pico-8 play session: hold → + tap 🅾

[t = 4 s] hold → ~4s, tap 🅾 ~7×
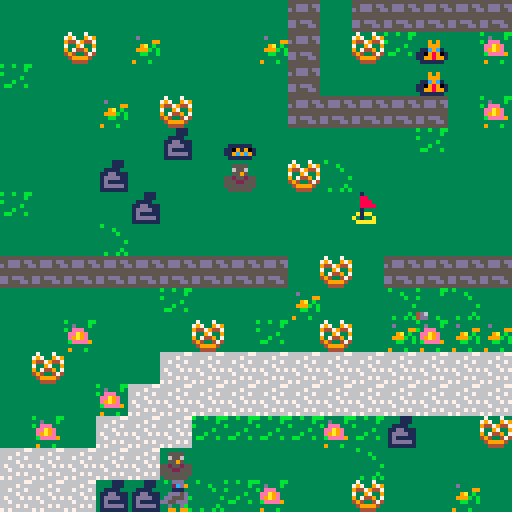
[t = 6 s] hold → ~6s, tap 🅾 ~10×
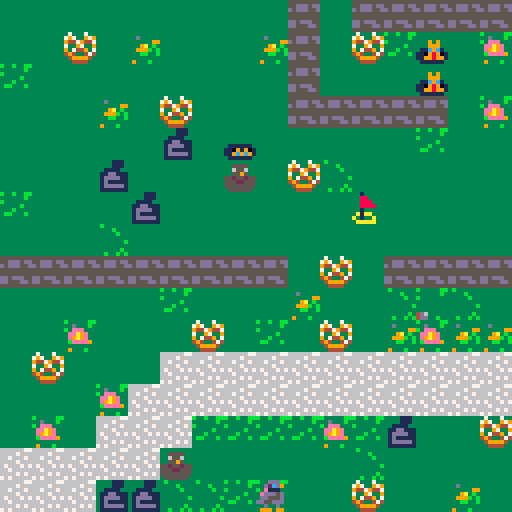
[t = 8 s] hold → ~8s, tap 🅾 ~14×
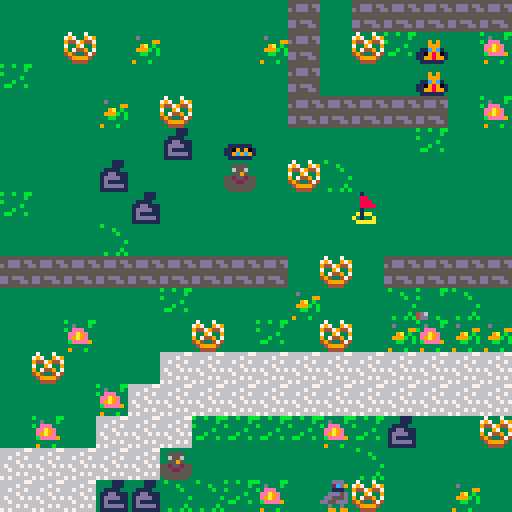

pico-8 cartridge
version 38
__lua__
--game loop
function _init()
 map_setup()
 make_player()
 
 game_win=false
 game_over=false
end

function _update()
 if (not game_over) then
  update_map()
  move_player()
  check_win_lose()
else
 if (btnp(❎)) extcmd("reset")
 end
end

function _draw()
 cls()
 if (not game_over)then 
  draw_map()
  draw_player()
 if(btn(❎)) show_inventory()
  else
   draw_win_lose()
  end
end
-->8
--map
function map_setup()
--timers-cat
 timer=0
 anim_time=30

--tile settings
 wall=0
 pretzel=1
 flag=2
 anim1=3
 anim2=4
 garbage=5
 lose=6
 win=7
end

function update_map()
 if(timer<0) then
  cat_tiles()
  timer=anim_time
 end
 timer-=1
end

function draw_map()
--move the camera
 mapx=flr(player.x/16)*16
 mapy=flr(player.y/16)*16
 camera(mapx*8,mapy*8)
 
 
 map(0,0,0,0,128,64)
end
--check map tilem (sprite flag) 
function is_tile(tile_type,x,y)
 tile=mget(x,y)
 has_flag=fget(tile,tile_type)
 return has_flag
end
--check if is a wall
function can_move(x,y)
 return not is_tile(wall,x,y)
 
end

--swap map tiles for pretzel
function swap_tile(x,y)
 tile=mget(x,y)
 mset(x,y,tile+1)
end

--animation for the cat tile

function unswap_tile(x,y)
 tile=mget(x,y)
 mset(x,y,tile-1)
end

function get_pretzel(x,y)
 player.pretzel+=1
 swap_tile(x,y)
 sfx(1) 
end

--for the gate
--pretzel tax
function pretzel_tax(x,y)
 player.pretzel-=1
 swap_tile(x,y)
 sfx(2)
end

-->8
--player & interact fc
function make_player()
 player={
 sp=1,
 x=1,
 y=15,
 pretzel=0,
 }
end

function draw_player()
 spr(player.sp,player.x*8,player.y*8)
end

--move player
function move_player()
 newx=player.x
 newy=player.y
 if (btnp(⬅️)) newx-=1
 if (btnp(➡️)) newx+=1
 if (btnp(⬆️)) newy-=1
 if (btnp(⬇️)) newy+=1
--interact new x,y for pretzel
 interact(newx,newy)
 
 if (can_move(newx,newy)) then
  player.x=mid(0,newx,127)
  player.y=mid(0,newy,63)
 else
  sfx(0)  
 end
end

--interact with the pretzel
function interact(x,y)
 if (is_tile(pretzel,x,y)) then
  get_pretzel(x,y)
  elseif (is_tile(garbage,x,y) and
  player.pretzel>0) then
  pretzel_tax(x,y)
 end
end
-->8
--how many pretzels do we have

function show_inventory()
 invx=mapx*8+40
 invy=mapy*8+8
 
--draw a rectangle
--7 and 9 are colors
 rectfill(invx,invy,invx+48,invy+24,0)
 print("inventory", invx+7,invy+4,7)
 print("pretzels"..player.pretzel,invx+7,invy+15,9)
end
-->8
--animation cat

function cat_tiles()
 for x=mapx,mapx+15 do
  for y=mapy,mapy+15 do
   if (is_tile(anim1,x,y)) then
    swap_tile(x,y)
    sfx(3)
   elseif (is_tile(anim2,x,y)) then
    unswap_tile(x,y)
    sfx(3)
   end
  end
 end
end
-->8
--win or lose

function check_win_lose()
 if (is_tile(win,player.x,player.y)) then 
  game_win=true
  game_over=true
 elseif(is_tile(lose,player.x,player.y)) then
  game_win=false
  game_over=true 
 end
end

function draw_win_lose()
 camera()
 if (game_win) then
  print(" you win!🐱",37,64,7)
 else
  print("game over...",38,64,7)
 end
  print ("press ❎ to play",20,72,5)
end

-->8
--credits--
--dylan bennett,nerdy teachers
--valentina helped me fix some bugs
__gfx__
00000000000ddd000000ddd00000ddd0000ddd000000ddd00000ddd05d0ddd000000ddd000000000000000000000000000000000000000000000000000000000
000000000002cd90000027d9000027d900027d90000027d9000027d905327d90000027d900000000000000000000000000000000000000000000000000000000
0070070000011100000033300000333000033300000033305dd0333005d333dd0000333000000000000000000000000000000000000000000000000000000000
0007700000ddd5d000ddd5d000dd5dd000ddd5d000dd5ddd05555dddd055dddd5dddd5dd00000000000000000000000000000000000000000000000000000000
000770000dd555d00dd555d00555ddd00dd555d00dd5dddd0055ddddddddddd0055555dd00000000000000000000000000000000000000000000000000000000
00700700dd55ddd0dd55ddd0dddddd00dd55ddd0dd5dddd0ddddddd000dd9d90ddd55dd000000000000000000000000000000000000000000000000000000000
0000000000d00d0000d00d0000d0099000990d0000d00990000990d000000000000d00d000000000000000000000000000000000000000000000000000000000
00000000009909900099099000990000000009900099000000000099000000000009909900000000000000000000000000000000000000000000000000000000
0000000037333733333333330000000033aaa00033a3333300000000000000000000000000000000000000000000000000000000000000000000000000000000
000000007973397933333333000000003aa3ac0c3a00033300000000000000000000000000000000000000000000000000000000000000000000000000000000
00000000944794473333333300000000a000a090aac0c33300000000000000000000000000000000000000000000000000000000000000000000000000000000
00000000733973393333333300000000ad00aaddad00003900000000000000000000000000000000000000000000000000000000000000000000000000000000
00000000937449373333333300000000a3a30ad7aa09009300000000000000000000000000000000000000000000000000000000000000000000000000000000
00000000494334743333333300000000a3a30addaa00030900000000000000000000000000000000000000000000000000000000000000000000000000000000
00000000349999433333333300000000adaaaa0aad00000300000000000000000000000000000000000000000000000000000000000000000000000000000000
00000000334444333333333300000000a3a39a3aaa00003300000000000000000000000000000000000000000000000000000000000000000000000000000000
b33333bbb33333bb3333333333333333b33b33bb3b33333333333333666666770000000033333333333333330000000000000000000000000000000000000000
333333b333d333b333d3333333555533333333b33333b33333333333666676660000000033333333333333330000000000000000000000000000000000000000
b3333333b3eee3333333339933655633b333333333333b3333333333667666760000000033393933333333330000000000000000000000000000000000000000
333333333eea9e333339a3b33355953333333b333333333333333333666676660000000033399933333333330000000000000000000000000000000000000000
333333333e9a9e3333999b3b55255255333b33333333333b333333336766676700000000311c9c13311111130000000000000000000000000000000000000000
333333333beeee93333bb33b555225553bb333b33333333333333333667666660000000011098901110919010000000000000000000000000000000000000000
4d63333333333333333333335555555533333333333333b333333333666676760000000011998991119c9c910000000000000000000000000000000000000000
4dd33b3339333b3339333b33355555533333333333b33b3b33333333767666660000000031111113311111130000000000000000000000000000000000000000
5555555533333333cccccccccccccccccccccccccccccccc00000000331333330000000033331113333333330000000000000000000000000000000000000000
55ddd5ddbbb3abbbcccccccc7ccc77cccc777ccccc9ccccc00000000338833330000000033331113bbb3abbb0000000000000000000000000000000000000000
d5ddd55dbab38babcccccccc77ccc77ccc717cccc9971cc700000000338883330000000033111133bab38bab0000000000000000000000000000000000000000
55555555b8abbb8bcccccccccc7ccc7cc9977ccccc7e7c77000000003388883300000000311dd111b8abbb8b0000000000000000000000000000000000000000
555555553bbbbbbbccccccccccc7cc77cc77777cc777777d00000000331333330000000031dddd113bbbbbbb0000000000000000000000000000000000000000
dd5ddd553bbaabb3ccccccccccc77cccc777d777c7777ddc000000003a1aa3330000000031d111113bbaabb30000000000000000000000000000000000000000
dd555dd533ba8bb3cccccccccccc7cccc777d777c777777c00000000a3133a330000000031ddddd133ba8bb30000000000000000000000000000000000000000
5555555533333333ccccccccccccccccc7777dd7cc777777000000003aaaaa330000000031111111333333330000000000000000000000000000000000000000
00000000000000000000000000000000000000000000000000000000000000000000000000000000000000000000000000000000000000000000000000000000
00000000000000000000000000000000000000000000000000000000000000000000000000000000000000000000000000000000000000000000000000000000
00000000000000000000000000000000000000000000000000000000000000000000000000000000000000000000000000000000000000000000000000000000
00000000000000000000000000000000000000000000000000000000000000000000000000000000000000000000000000000000000000000000000000000000
00000000000000000000000000000000000000000000000000000000000000000000000000000000000000000000000000000000000000000000000000000000
00000000000000000000000000000000000000000000000000000000000000000000000000000000000000000000000000000000000000000000000000000000
00000000000000000000000000000000000000000000000000000000000000000000000000000000000000000000000000000000000000000000000000000000
00000000000000000000000000000000000000000000000000000000000000000000000000000000000000000000000000000000000000000000000000000000
00000000000000000000000000000000000000000000000000000000000000000000000000000000000000000000000000000000000000000000000000000000
00000000000000000000000000000000000000000000000000000000000000000000000000000000000000000000000000000000000000000000000000000000
00000000000000000000000000000000000000000000000000000000000000000000000000000000000000000000000000000000000000000000000000000000
00000000000000000000000000000000000000000000000000000000000000000000000000000000000000000000000000000000000000000000000000000000
00000000000000000000000000000000000000000000000000000000000000000000000000000000000000000000000000000000000000000000000000000000
00000000000000000000000000000000000000000000000000000000000000000000000000000000000000000000000000000000000000000000000000000000
00000000000000000000000000000000000000000000000000000000000000000000000000000000000000000000000000000000000000000000000000000000
00000000000000000000000000000000000000000000000000000000000000000000000000000000000000000000000000000000000000000000000000000000
00000000000000000000000000000000000000000000000000000000000000000000000000000000000000000000000000000000000000000000000000000000
00000000000000000000000000000000000000000000000000000000000000000000000000000000000000000000000000000000000000000000000000000000
00000000000000000000000000000000000000000000000000000000000000000000000000000000000000000000000000000000000000000000000000000000
00000000000000000000000000000000000000000000000000000000000000000000000000000000000000000000000000000000000000000000000000000000
00000000000000000000000000000000000000000000000000000000000000000000000000000000000000000000000000000000000000000000000000000000
00000000000000000000000000000000000000000000000000000000000000000000000000000000000000000000000000000000000000000000000000000000
00000000000000000000000000000000000000000000000000000000000000000000000000000000000000000000000000000000000000000000000000000000
00000000000000000000000000000000000000000000000000000000000000000000000000000000000000000000000000000000000000000000000000000000
00000000000000000000000000000000000000000000000000000000000000000000000000000000000000000000000000000000000000000000000000000000
00000000000000000000000000000000000000000000000000000000000000000000000000000000000000000000000000000000000000000000000000000000
00000000000000000000000000000000000000000000000000000000000000000000000000000000000000000000000000000000000000000000000000000000
00000000000000000000000000000000000000000000000000000000000000000000000000000000000000000000000000000000000000000000000000000000
00000000000000000000000000000000000000000000000000000000000000000000000000000000000000000000000000000000000000000000000000000000
00000000000000000000000000000000000000000000000000000000000000000000000000000000000000000000000000000000000000000000000000000000
00000000000000000000000000000000000000000000000000000000000000000000000000000000000000000000000000000000000000000000000000000000
00000000000000000000000000000000000000000000000000000000000000000000000000000000000000000000000000000000000000000000000000000000
62926262427272727272727211626262624262629362626262626262726203030303030303626262626262626272727272727272727272727272726262626262
42626222626272726262626262626262626203626262626262627262626262626272232323234323232333232372626262626262030303030303030303030303
62626292627272226272727272626222626262626262626262226262727262626262626262622262626242626272727272727272727272727272626242626262
62626262626262726262621162626262626203622262621262627292116222626272232343232323232323232372626262626262030303030303030303030303
62116262627272526211625272726262626262226222626262626262627262626262626262626262626262526272726262626262626262626262226242626262
62116262620262727262626262626262626203626262626262627262626262626272232323332323232323232372626262626262030303030303030303030303
62626222627272626262126262726262220362626262626262626262627272727262626262526262626262626272726262426262526262036262626242626262
62026242526262627262626252526262626203626262626262027292626211626272232323232323232323232372226211626262030303030303030303030303
12626262727222626242626242627241036202622262626262627272727272237272621262626222626262127272726252626262626262036262626262626212
62526262626211627211626262624262626203626262626262627262626262626272232323232323433323232372626262626262030303030303030303030303
72727272727262526262526262622203727272727272727272727243232323232372726262626262626222727272226262626262626252032262626262626262
626262626262626272726262626262626262030303030303036272626262621162722343232323232323232323726262a2626262030303030303030303030303
72727272726262621262626242620312527272727272727272722323233323727272727272727272727272727262626262030303030303036262626262626262
62626262626262626272626262626262621362626262626203034103030303036272232323232333232323232372626262626262030303030303030303030303
62622262626212626262626262626262626262626262526212722333234323724262626262627272727272721242626252036262626262036262626262626262
02626262626262626272721362626262626262626262116262627262626262030372722323232323232323232323727262626222626293030303030303030303
22626222626203030303036262620262625262226262626262722323332323726262626252626262626262727262626262036262620262626262626262626262
62626262626262626272727272727272726262626262626262627262626262620303722323232323232323332323237262626262626293036262626262626203
62626262626203621162031262626262035262626262622262722343232372726262626262626252626262627272727272417272727272727272727262626262
62626262626272727272626262626213727272729262626262727262626262621103727223232323232323234323237262626262626262036262626262626203
03030303030303036262030303030303036262626262526272727272727272622262626262626262626262626262626262036262626262137272137272727272
72727272727272626262626262626262626262727262626262729362622262626203030372727272727272727272727262116262626203036252626252626203
42626262626262629222626262626262036262626262727272626262627252626262626262626262036262626262626203036262626272727272626262626262
62626262626262629362626262626262626262627262626262726262626262626262620303030303030303030303037262620303030303626262626262626203
62621152626262626262926262026262036262727272726262621162427262626262626262116262030303030303030303036262727272131372326262226262
62622262626262626262626262626262626262627213939372726262626262626262626262626262626262626262037272030362626262626262626262626203
62626242936212626262626262626222036272726262626211626262627262625262626262626262036262626262626262727272626262626272626262126212
62626262626262626262626262116292626262627272727272626262626262626262626262626262626262626262030372036262626252626262626262626203
11622262626262626262626262626262037272626262626262626262627262426262623262626262036262626262626272726262626262626272626262226262
626262626262426262626262626262626262626262137213626262624262626262626262126262524262626262625203a2036262626262626262626262626203
52626293626262626262426262131372411262626262626262126262727262626262623262326262036262626262727212626262626262526272426212624222
62623262626262626262626262626262116262626213721313626252626262626262626262626262626262626262626272626262626262626262626262525203
62626262629362626211626213727272030303030303030303030303729311626232626262626262036262727272726262626262626252626272626262626262
62626262626262626262626262626262626262621303410303030303030303030303036212621262626262626262626272626262626262626262626262626203
62626211626262626262621372721313626212626262226262626262729362626262626262626262727272626262626262426262626262425272626262626262
62626262624262626262116262623262626262120303626262116262626262626262036262626262626262626262621372136262622262626262626262626203
62626262626262620303a27272136212626262626262626262629362720362621162426262627272726262626262626262626262626262626272624262626262
62625252626262626262626262626262626262620362626262626262626262626262031362626262626262626212727241727272626262626262626262626203
6262620262626203035262a213626262626262623262326211626262720362620303626262727262036262626262625262626212626262621372621362626262
62626262626262626242626262626203030303030362626262621162626211621152030362626262622262626272726262626272726262626262226262626203
626262626262030362626262a262626262624262626262626262926272030262625262727262626203621262626262626262621303030303a2a2a20303030313
62626262626262626262626262620303626262626222626262626242626262626262620313626262626262626272326262626262727262126262626262626203
62030303030303626252620303626262626262626222627272726202720362627272727262626262036212626262626262626203036262626262626262620303
52626262626262626262626262620362626232626262626262625262626262626262620362626262626262626272623262736232627262626262626262626203
03036262626262526262030362626262626262626262627223727293720393727223726222626262034262626262126262621303626211626262116242626203
62626262626262626262626262620362626262626232626293626262621162626262620313626262626262226272326262626262627262626222626262626203
03626212221212626262036262626262626232621162627223237272727272722323721262220203030303626262426262131303626262622262626252526203
62626262626262626262626262030362626232626262626262626262626262626262030362626262622262626272621262626262727262626262626262626203
03221222626222126262036262621162626262626262627223232323232343232323727222626262626262626252426262626203626262622262126262620303
13626262626262126262626262036262226262626262626293629362626262626262031362626262626262626272626262326262726262626262626262626203
03126262626222126203036262626262626262621262427223332323232323233323237262626262626262626262626262625203624252626262623262620313
13136262424262626212626262036262626262626222626262626262626211626262036262626262626262622272727272727272722212626262626262626203
03126262736262126203626262629262626262626262627223232323332323232333237262626262626262626262626262525203030303036262626262030313
62626262426262626262626262036262626262626262626262626262626262626262036262626262622262026213621262136212136262626262626262626203
03221262626262226203626211026262621162621262127223232343232323232323237262626262626262626262626262626242426213030303030303036262
626262624242626262626262620303a2a2a203030303030362626262626262626262036262626262626262626262222262626262626252626262626262626203
03621212626212126203626262626262626262626262627272722323232323727272727262626262626262626262626262626262626213136262626262626262
62626262626262621262626262626262626262626262030303030303030303030303036262626262626252626262626262625262624262626262626262626203
03036212221212620303626262626262626262026262621313727272727272721313131362626262626262626262626262626262626213626262626262626262
62626262626262626262626262626262626262626262626262626262626262626262626262626262626262626262526262426262626262625262626262626203
03030303030303030303030303030362626262626262626213131313131313136262626262626262626262626262626262626262626262626262626262626262
62626262626262626262626262626262626262626262626262626262626262626262626262626262626262626262624262626262626262426262626262626203
03030303030303030303030303030303030303030303030303030303030303030303030303030303030303030303030303030303030303030303030303030303
03030303030303030303030303030303030303030303030303030303030303030303030303030303030303030303030303030303030303030303030303030303
__gff__
0000000000000000000000000000000000020000050000000000000000000000000000000000000000481000000000000100000003000180002000010000000000000000000000000000000000000000000000000000000000000000000000000000000000000000000000000000000000000000000000000000000000000000
0000000000000000000000000000000000000000000000000000000000000000000000000000000000000000000000000000000000000000000000000000000000000000000000000000000000000000000000000000000000000000000000000000000000000000000000000000000000000000000000000000000000000000
__map__
2626262626262626263026303030303030303030303026262626262626112626262526262626262626262526112626261126302526251130303030303030303030303025242425262624262626392621262623262126262626263026262626262630303030303030303030263026262626261126212626262630303030303030
262611262226262622302611242a262126262625262626262621212626262326262626262626263925252626261125252626302526262626262624262126261126262524262624242626262626262626262626262626262326263020261126262626262326261126262620263020262226252626262226262630303030303030
242626262626262626302626262a262621261126263926262621262626262626262626261126262625262626262626262626302526202526112626262626242624262525262124242426202611222639262620262326112626223026262625202626262626252626272726263026262626261126212621262430303030303030
2626262226112626263030303030262126262626262426262626262626262626262625262626262626262626303030303030302020262627272727272424242126261124262626262611261126262626262126262626262626112626262626262626112026262626272626263026262526112626262623262630303030303030
2626262626392629262626262624262626261126262627272727272727262626262626262625262626392626262626261126302624262127323232272626262626262525252630303030303030303030302626262727272727272727272727272726262611262627272626253026262626262625262626232630303030303030
2626263926262623261125262626262626262611272727272122272727272126261126262625262626242426252611262526302622272727323432272621262622262522262624202026213011112626262626272727272727272727272727272727272727272727262611253026252626262626262626262630272727272727
2426262639262626262626372626262623262627272722242424252527272726292626222626222626302425252624262626302621272732323332272626262626262526112626262620263026252626252627272722212224202224212420262727272724262626263030303026223026242626262624261127273332323227
2626262526262626262626262626262626262627272424262626262522272726262626272727272727301111262727272626302627272727273232272127272727262622262621262626213026262626262627272424222626262624262620212626272724261126263911112626253030303030302623262627323234323227
3030303030303030302611263030303030252627212426252626262625272721262622272727272727302426262727272626112627222122273232272727323227272727262611262426263026262624262627272124262626262626262626262626272725262626262626262026263011262626252626242627333232323227
2626262626242626262226262520252626262727242626262626262625272727272727272721262525302426392627272024262427242426272732323232323332323427272626262625262626261126262627272639262626232626262611262626272724112639262626212727272722261126262626262627323432333227
2626212626261126242611262221222227272727302626262626232625272727272727212226262626292624262427272727272727262525272732333234323233323232272726242624262625262526262427272426261126262623202626261126272724262626262627272727272727262626112623262727323232323227
2611262626272727272727272727272727272724302622262623262611272725263926252526262630303030262627272727272727263925212732323332333232333233322727222121262226222626262627272530262626262624262626262626272727272626392227242126302627212225212326232727272727272727
2626262127272727272727272727272727271130302626262622262627272726262626262625263030262630303026112626112626262624262727323232323232343232322727272727272727272122242227272230262622261126252626242626262027272727272727262626302227272727272727272727273030303030
2621262727272424242421243926261126262630392626262626112627272626392639262626263026261126263026262226212622253924262127272727272727272727272727272727272727272727272727272030262626262020262626262426262626272727272625262611302627272727272727272211261426222626
2727272727232626262626252626262626222630262526262626262627271126262626252611262625252626113025262625261126252625242622262622262727262611262611262622262621272727272727272630262624262626262626262611262626262626262626262626262621222624252126252630303026263726
2727273939252524212626112626222626262630262626262621212427272621212626262626262626262625253026262526252520252625242424252424252727242626202224262626202626262621262621222630202625262624252622262626202620262626262620262625262623262626262226112230303021262622
3030303030303030303030303030303030303030303030303030302127272130303030303030303030303030303030303030303030303030303030303030302727303030303030303030303030303030303030303030303030303030303030303030303030303030303030303030303030303030303030303030303030303030
3030303030303030303030303030303030303030303030303030302127272130303030303030303030303030303030303030303030303030303030303030302929303030303030303030303030303030303030303030303030303030303030303030303030303030303030303030303030303030303030303030303030303030
3030303030303030303030303030302626262626262626302626212627272621212626302626302626262626262626262626262626262626262626262626312727312626262626262626262626262626262630303030303030303030303030303030303030303030303030303030303030303030303030303030303030303030
2626262626262624262626262626262626202626262626302626262627272626261126302611302626262626262226262626262626262626262626262611262727262611262626262626262626262626262630303030303030303030303030303030303030303030303030303030303030303030303030303030303030303030
2226262626262626262626262626262621262626202026302626112627273926262626142626302626262626262626261126262626262621262626262626312727312626262626262626262626262626263030303030303030303030303030303030303030303030303030303030303030303030303030303030303030303030
2626262626262226262625242626262626262626222026302626262627212626262626302626302622262626262622262626262626262626262626262626392727262626262611262626262620262626263030303030303030303030303030303030303030303030303030303030303030303030303030303030303030303030
2626262025242524252426262630262626262626262626302626262627272626262626302611302626262622262626262626222626262626262626261126312727312626262626262626262626262626263030303030303030303030303030303030303030303030303030303030303030303030303030303030303030303030
2426262125262625202626263030262426262626263030303030263926272a26262626302626302626262626262626262626262626262727272727272626262727262626262626262626262626261126262630303030303030303030303030303030303030303030303030303030303030303030303030303030303030303030
2727272625262226262626263026262611262626262620262626262621272626262626292626302626262126262626262727272727272727272727272727262727262626262626262626262626262626262630303030303030303030303030303030303030303030303030303030303030303030303030303030303030303030
2727272726202626262426263026222626202626262621262a26262627272626262626292611302626262626262626272727272727262626262626272727272727262626262626262626262626262626262630303030303030303030303030303030303030303030303030303030303030303030303030303030303030303030
2126262727242626262526113026242626263026262626262626262627262626262626302626302625262620262627272726262626262611262a26262727272727262626262626262626262626262626262630303030303030303030303030303030303030303030303030303030303030303030303030303030303030303030
2626222627272620202626262630303022263026262626262626262627263926262626302626302626262626262727272626262626262626262626262626272727272626262626262626262626262626262630262626392626262626262626262626262626262626262626112626262626262626303030303030303030303030
26262626272726212626262626262630303030262626262426262626272626262626263030303026262625262627272626262626112626262611262626272727272727272626262626262626262626262626302611262626262226262622262a2626112626262626262626262626262626262626303030303030303030303030
1126222629272726262626232326262626262626262626262626262627222626262a2626262626262626262626272726212626262626262626262626272727272626262727262626262626202626262626263039262a112626262627272727272727272727272727272727272726262226262626303030303030303030303030
26262626292727262626262623262611262626262626262626262626272626262626262626262526262626262627272626262a2620261126262626272727262625252426272726262626262626262626262630261126262621262727262626262727323232323232323232322727262626262626303030303030303030303030
2426112622272727272223262626262626262626262626262626112627262626262626262626262626262626262727262626262626262626262727272726392626262626212214212221262624252626262630262626392626262726261126262127323432323232323232323227262626262626303030303030303030303030
